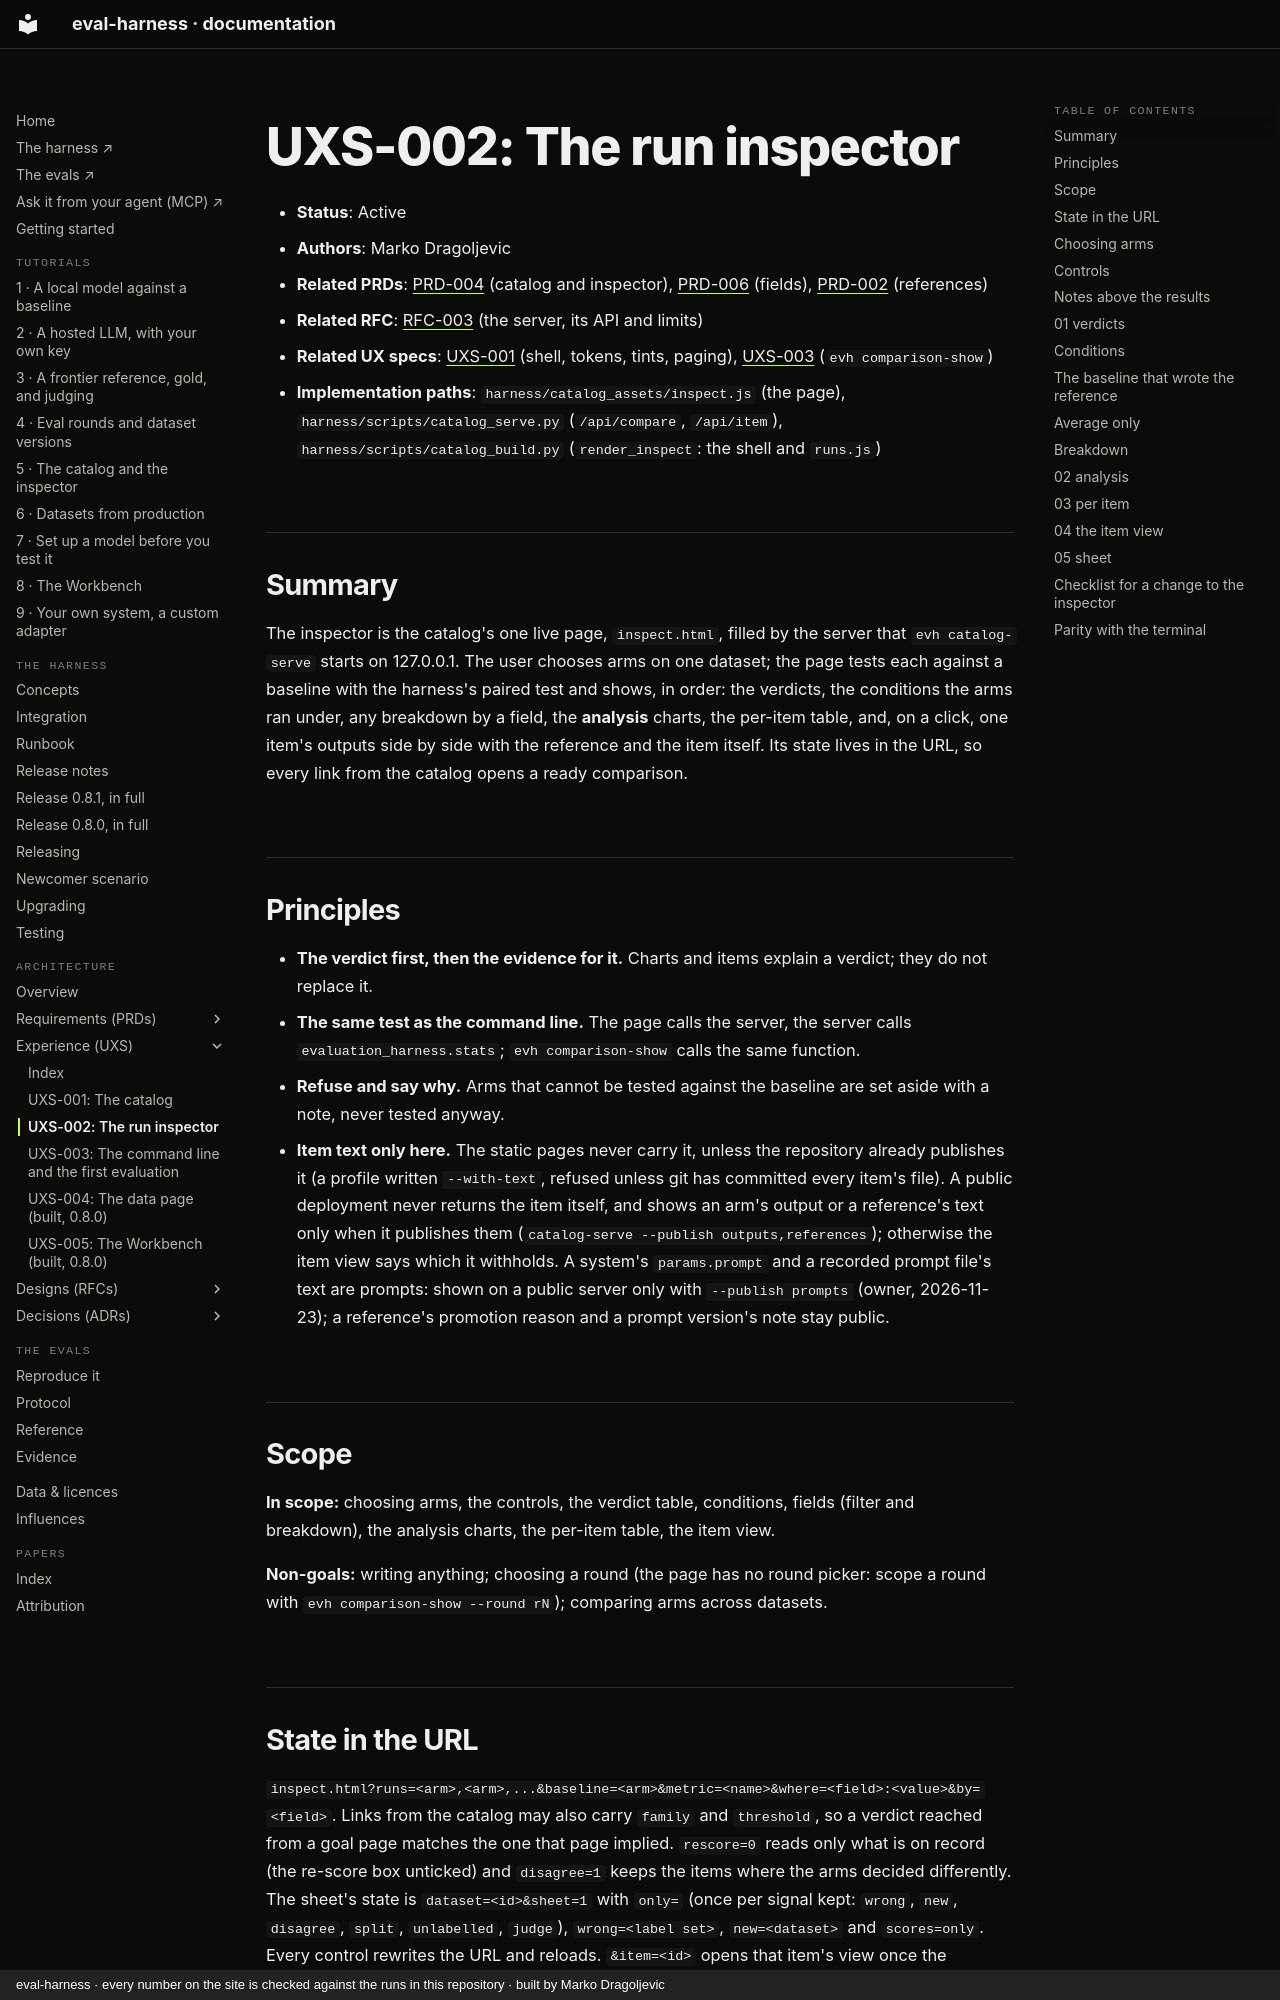

repository: chipi/eval-harness · page: uxs/UXS-002-inspector/index.html · generator: mkdocs · copyright: eval-harness · every number on the site is checked against the runs in this repository · built by Marko Dragoljevic

# UXS-002: The run inspector

- **Status**: Active
- **Authors**: Marko Dragoljevic
- **Related PRDs**: [PRD-004](../prd/PRD-004-catalog-and-inspector.md) (catalog and inspector),
  [PRD-006](../prd/PRD-006-datasets-versions-fields.md) (fields), [PRD-002](../prd/PRD-002-references.md) (references)
- **Related RFC**: [RFC-003](../rfc/RFC-003-catalog-adapter.md) (the server, its API and limits)
- **Related UX specs**: [UXS-001](UXS-001-catalog.md) (shell, tokens, tints, paging),
  [UXS-003](UXS-003-cli-and-onboarding.md) (`evh comparison-show`)
- **Implementation paths**: `harness/catalog_assets/inspect.js` (the page),
  `harness/scripts/catalog_serve.py` (`/api/compare`, `/api/item`),
  `harness/scripts/catalog_build.py` (`render_inspect`: the shell and `runs.js`)

## Summary

The inspector is the catalog's one live page, `inspect.html`, filled by the server that
`evh catalog-serve` starts on 127.0.0.1. The user chooses arms on one dataset; the page tests
each against a baseline with the harness's paired test and shows, in order: the verdicts, the
conditions the arms ran under, any breakdown by a field, the **analysis** charts, the per-item
table, and, on a click, one item's outputs side by side with the reference and the item itself.
Its state lives in the URL, so every link from the catalog opens a ready comparison.

## Principles

- **The verdict first, then the evidence for it.** Charts and items explain a verdict; they do
  not replace it.
- **The same test as the command line.** The page calls the server, the server calls
  `evaluation_harness.stats`; `evh comparison-show` calls the same function.
- **Refuse and say why.** Arms that cannot be tested against the baseline are set aside with a
  note, never tested anyway.
- **Item text only here.** The static pages never carry it, unless the repository already publishes it (a profile written `--with-text`, refused unless git has committed every item's file). A public deployment never returns the
  item itself, and shows an arm's output or a reference's text only when it publishes them
  (`catalog-serve --publish outputs,references`); otherwise the item view says which it withholds.
  A system's `params.prompt` and a recorded prompt file's text are prompts: shown on a public server only with `--publish prompts` (owner, 2026-11-23); a reference's promotion reason and a prompt version's note stay public.

## Scope

**In scope:** choosing arms, the controls, the verdict table, conditions, fields (filter and
breakdown), the analysis charts, the per-item table, the item view.

**Non-goals:** writing anything; choosing a round (the page has no round picker: scope a round
with `evh comparison-show --round rN`); comparing arms across datasets.

## State in the URL

`inspect.html?runs=<arm>,<arm>,...&baseline=<arm>&metric=<name>&where=<field>:<value>&by=<field>`.
Links from the catalog may also carry `family` and `threshold`, so a verdict reached from a
goal page matches the one that page implied. `rescore=0` reads only what is on record (the
re-score box unticked) and `disagree=1` keeps the items where the arms decided differently. The
sheet's state is `dataset=<id>&sheet=1` with `only=` (once per signal kept: `wrong`, `new`,
`disagree`, `split`, `unlabelled`, `judge`), `wrong=<label set>`, `new=<dataset>` and `scores=only`.
Every control rewrites the URL and reloads.
`&item=<id>` opens that item's view once the comparison has loaded (a dataset page's **inspect**
link); an item the arms do not share says so instead.
